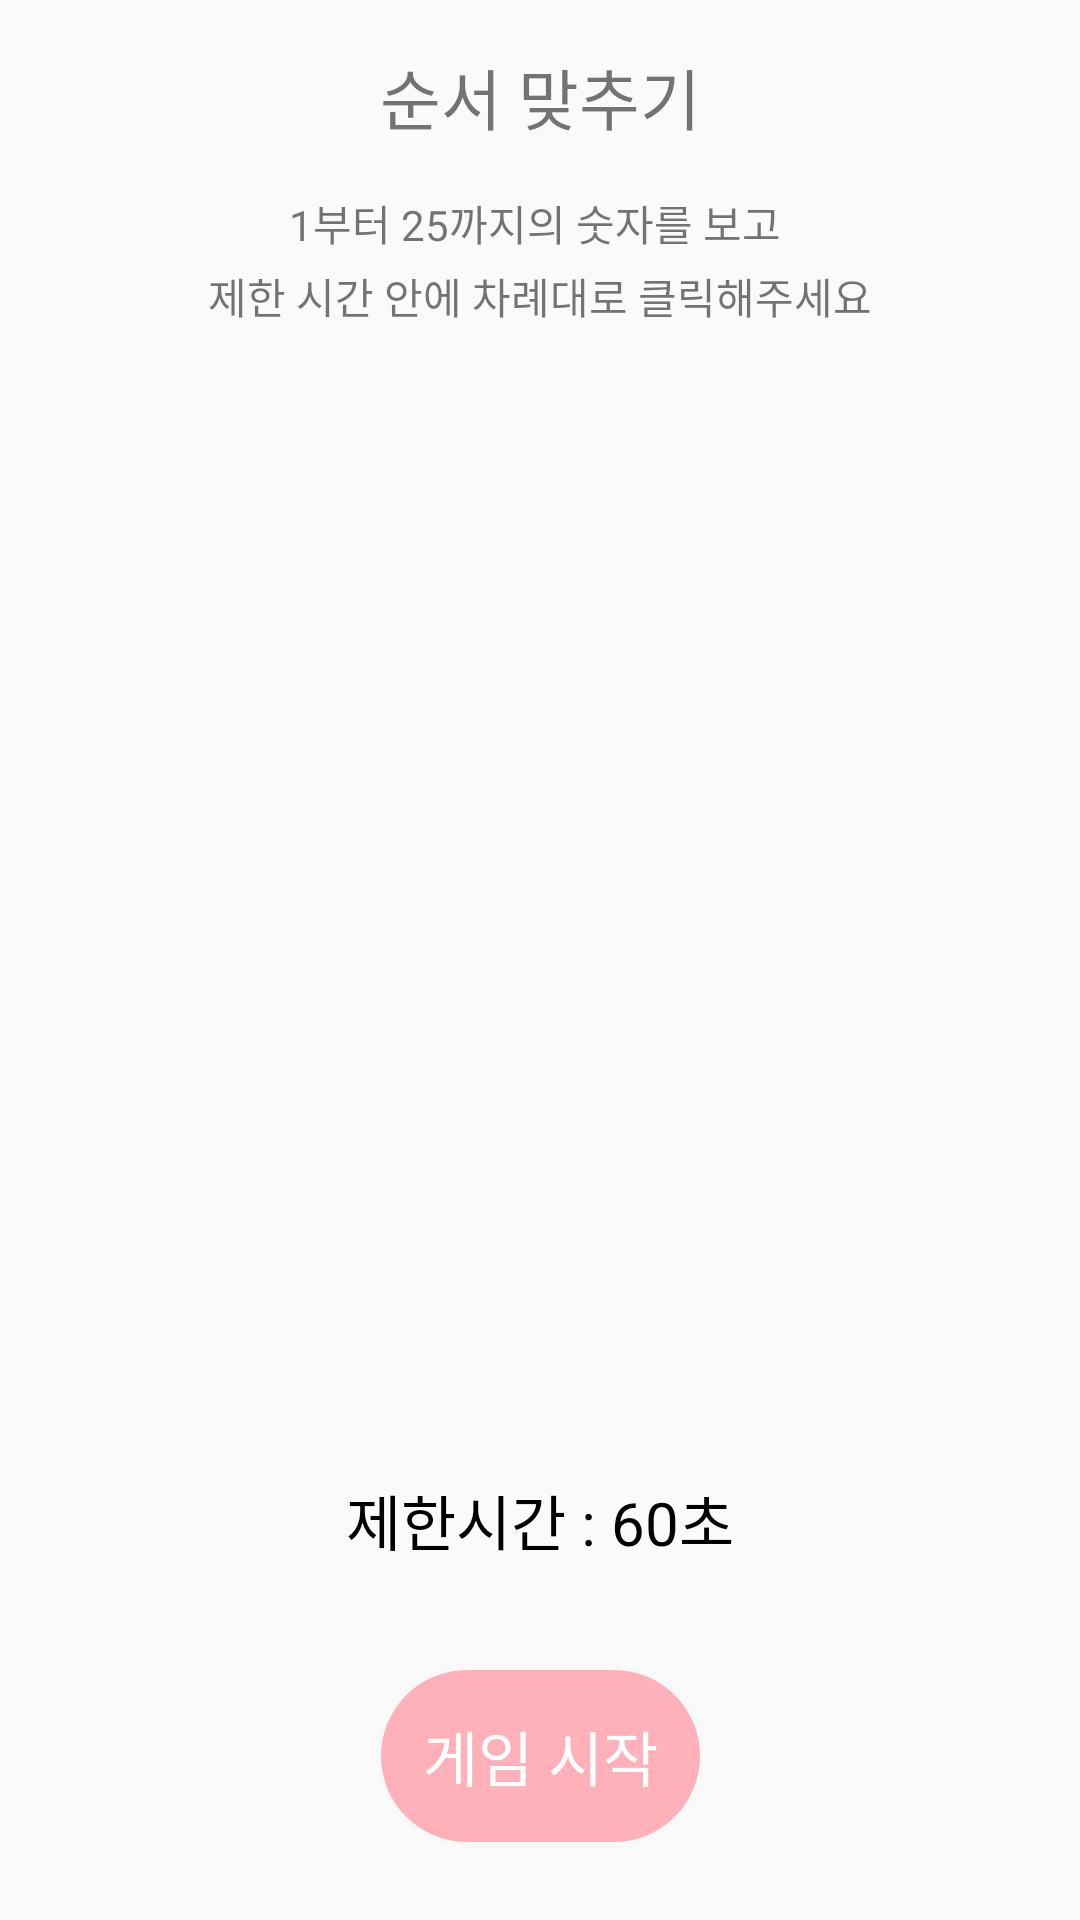

Layout XML and referenced resources for this Android screen:
<!-- AndroidManifest.xml: application theme AppTheme -->
<!-- res/layout/activity_number_puzzle.xml -->
<?xml version="1.0" encoding="utf-8"?>
<androidx.constraintlayout.widget.ConstraintLayout xmlns:android="http://schemas.android.com/apk/res/android"
    xmlns:app="http://schemas.android.com/apk/res-auto"
    xmlns:tools="http://schemas.android.com/tools"
    android:layout_width="match_parent"
    android:layout_height="match_parent"
    tools:context=".activity.MainActivity">


    <ImageView
        android:id="@+id/activity_number_puzzle_back_iv"
        android:layout_width="wrap_content"
        android:layout_height="wrap_content"
        android:layout_marginStart="@dimen/medium_margin_16dp"
        app:layout_constraintBottom_toBottomOf="@+id/activity_number_puzzle_title_tv"
        app:layout_constraintStart_toStartOf="parent"
        app:layout_constraintTop_toTopOf="@+id/activity_number_puzzle_title_tv"
        app:srcCompat="@drawable/ic_back_black_24dp" />

    <TextView
        android:id="@+id/activity_number_puzzle_title_tv"
        android:layout_width="0dp"
        android:layout_height="0dp"
        android:layout_marginTop="@dimen/medium_margin_16dp"
        android:autoSizeTextType="uniform"
        android:gravity="center"
        android:text="@string/common_layout_puzzle_title"
        app:layout_constraintEnd_toEndOf="parent"
        app:layout_constraintHeight_percent="0.05"
        app:layout_constraintStart_toStartOf="parent"
        app:layout_constraintTop_toTopOf="parent" />

    <ImageView
        android:id="@+id/activity_number_puzzle_volume_iv"
        android:layout_width="wrap_content"
        android:layout_height="wrap_content"
        android:layout_marginEnd="@dimen/medium_margin_16dp"
        app:layout_constraintBottom_toBottomOf="@+id/activity_number_puzzle_title_tv"
        app:layout_constraintEnd_toEndOf="parent"
        app:layout_constraintTop_toTopOf="@+id/activity_number_puzzle_title_tv"
        app:srcCompat="@drawable/common_ic_volume_up_24dp" />

    <TextView
        android:id="@+id/activity_number_puzzle_explain_tv"
        android:layout_width="0dp"
        android:layout_height="wrap_content"
        android:layout_marginStart="@dimen/large_margin_24dp"
        android:layout_marginTop="@dimen/medium_margin_16dp"
        android:layout_marginEnd="@dimen/large_margin_24dp"
        android:autoSizeTextType="uniform"
        android:gravity="center"
        android:lineSpacingExtra="@dimen/medium_linespace_4dp"
        android:text="@string/common_layout_puzzle_sub_title"
        app:layout_constraintEnd_toEndOf="parent"
        app:layout_constraintHeight_percent="0.06"
        app:layout_constraintStart_toStartOf="parent"
        app:layout_constraintTop_toBottomOf="@id/activity_number_puzzle_title_tv" />


    <GridLayout

        android:id="@+id/activity_number_puzzle_gridlayout"
        android:layout_width="0dp"
        android:layout_height="0dp"
        android:layout_marginStart="@dimen/medium_margin_16dp"
        android:layout_marginTop="@dimen/medium_margin_16dp"
        android:layout_marginEnd="@dimen/medium_margin_16dp"
        android:columnCount="5"
        android:rowCount="5"
        app:layout_constraintBottom_toTopOf="@+id/activity_number_puzzle_countdown_tv"
        app:layout_constraintDimensionRatio="1:1"
        app:layout_constraintEnd_toEndOf="parent"
        app:layout_constraintStart_toStartOf="parent"
        app:layout_constraintTop_toBottomOf="@id/activity_number_puzzle_explain_tv">


    </GridLayout>

    <include
        android:id="@+id/activity_number_puzzle_layout_game_set_score"
        layout="@layout/common_layout_game_set_score"
        android:layout_width="0dp"
        android:layout_height="0dp"
        android:visibility="gone"
        app:layout_constraintBottom_toBottomOf="@+id/activity_number_puzzle_gridlayout"
        app:layout_constraintDimensionRatio="1.8:1"
        app:layout_constraintEnd_toEndOf="@+id/activity_number_puzzle_gridlayout"
        app:layout_constraintHeight_percent="0.25"
        app:layout_constraintStart_toStartOf="@+id/activity_number_puzzle_gridlayout"
        app:layout_constraintTop_toTopOf="@id/activity_number_puzzle_gridlayout" />

    <TextView
        android:id="@+id/activity_number_puzzle_countdown_tv"
        android:layout_width="0dp"
        android:layout_height="0dp"
        android:layout_marginBottom="@dimen/medium_margin_16dp"
        android:gravity="center"
        android:text="@string/limit_time_60"
        android:textColor="@color/black_000000"
        android:textSize="@dimen/textsize_20dp"
        app:layout_constraintBottom_toTopOf="@+id/activity_number_puzzle_gamestart_tv"
        app:layout_constraintEnd_toEndOf="@+id/activity_number_puzzle_gridlayout"
        app:layout_constraintHeight_percent="0.1"
        app:layout_constraintStart_toStartOf="@+id/activity_number_puzzle_gridlayout" />

    <TextView
        android:id="@+id/activity_number_puzzle_gamestart_tv"
        android:layout_width="wrap_content"
        android:layout_height="wrap_content"
        android:layout_centerHorizontal="true"
        android:layout_marginBottom="@dimen/large_margin_24dp"
        android:background="@drawable/common_layout_background_round_pink"
        android:padding="@dimen/medium_padding_16dp"
        android:text="@string/game_start"
        android:textColor="@color/white_FFFFFF"
        android:textSize="@dimen/textsize_20dp"
        app:layout_constraintBottom_toBottomOf="parent"
        app:layout_constraintEnd_toEndOf="parent"
        app:layout_constraintStart_toStartOf="parent" />


</androidx.constraintlayout.widget.ConstraintLayout>
<!-- res/layout/common_layout_game_set_score.xml (included above) -->
<?xml version="1.0" encoding="utf-8"?>
<androidx.constraintlayout.widget.ConstraintLayout xmlns:android="http://schemas.android.com/apk/res/android"
    xmlns:app="http://schemas.android.com/apk/res-auto"
    android:layout_width="match_parent"
    android:layout_height="match_parent"
    android:background="@drawable/common_layout_background_round_pink_light">

    <TextView
        android:id="@+id/common_layout_puzzle_score_title_tv"
        android:layout_width="0dp"
        android:layout_height="0dp"
        android:layout_centerHorizontal="true"
        android:layout_marginTop="@dimen/medium_margin_16dp"
        android:autoSizeMaxTextSize="@dimen/textsize_20dp"
        android:autoSizeTextType="uniform"
        android:gravity="center"
        android:text="@string/game_set"
        android:textStyle="bold"
        app:layout_constraintEnd_toEndOf="parent"
        app:layout_constraintHeight_percent="0.2"
        app:layout_constraintStart_toStartOf="parent"
        app:layout_constraintTop_toTopOf="parent" />

    <TextView
        android:id="@+id/common_layout_puzzle_score_result_tv"
        android:layout_width="0dp"
        android:layout_height="0dp"
        android:layout_below="@id/common_layout_puzzle_score_title_tv"
        android:layout_centerHorizontal="true"
        android:layout_marginTop="@dimen/small_margin_8dp"
        android:layout_marginBottom="@dimen/small_margin_8dp"
        android:autoSizeMaxTextSize="@dimen/sub_title_textsize_24dp"
        android:autoSizeTextType="uniform"
        android:gravity="center"
        android:textStyle="bold"
        app:layout_constraintBottom_toTopOf="@id/common_layout_puzzle_score_return_select_game_tv"
        app:layout_constraintEnd_toEndOf="parent"
        app:layout_constraintStart_toStartOf="parent"
        app:layout_constraintTop_toBottomOf="@id/common_layout_puzzle_score_title_tv" />

    <TextView
        android:id="@+id/common_layout_puzzle_score_return_select_game_tv"
        android:layout_width="0dp"
        android:layout_height="0dp"
        android:layout_centerHorizontal="true"
        android:layout_marginBottom="@dimen/medium_margin_16dp"
        android:autoSizeTextType="uniform"
        android:background="@drawable/common_layout_background_round_pink"
        android:gravity="center"
        android:padding="@dimen/small_padding_8dp"
        android:text="@string/common_layout_puzzle_return_main"
        android:textColor="@color/white_FFFFFF"
        app:layout_constraintBottom_toBottomOf="parent"
        app:layout_constraintDimensionRatio="5:1"
        app:layout_constraintEnd_toEndOf="parent"
        app:layout_constraintStart_toStartOf="parent"
        app:layout_constraintWidth_percent="0.6" />


</androidx.constraintlayout.widget.ConstraintLayout>
<!-- resources referenced by this layout -->
<resources>
  <color name="black_000000">#000000</color>
  <color name="white_FFFFFF">#FFFFFF</color>
  <dimen name="large_margin_24dp">24dp</dimen>
  <dimen name="medium_linespace_4dp">4dp</dimen>
  <dimen name="medium_margin_16dp">16dp</dimen>
  <dimen name="medium_padding_16dp">16dp</dimen>
  <dimen name="small_margin_8dp">8dp</dimen>
  <dimen name="small_padding_8dp">8dp</dimen>
  <dimen name="sub_title_textsize_24dp">24dp</dimen>
  <dimen name="textsize_20dp">20sp</dimen>
  <!-- drawable common_layout_background_round_pink (drawable-v24) -->
  <?xml version="1.0" encoding="utf-8"?>
  <shape xmlns:android="http://schemas.android.com/apk/res/android">
  
      <solid android:color="@color/pink_FFB1B9"/>
      <stroke android:width="2dp"
          android:color="#F9F9F9"/>
      <corners android:radius="40dp"/>
  
  </shape>
  <!-- drawable common_layout_background_round_pink_light (drawable-v24) -->
  <?xml version="1.0" encoding="utf-8"?>
  <shape xmlns:android="http://schemas.android.com/apk/res/android">
  
      <solid android:color="@color/pink_FFEBEE"/>
      <stroke android:width="2dp"
          android:color="#F9F9F9"/>
      <corners android:radius="32dp"/>
  
  </shape>
  <string name="common_layout_puzzle_return_main">게임선택 화면으로</string>
  <string name="common_layout_puzzle_sub_title">1부터 25까지의 숫자를 보고 \n제한 시간 안에 차례대로 클릭해주세요</string>
  <string name="common_layout_puzzle_title">순서 맞추기</string>
  <string name="game_set">게임이 종료되었습니다</string>
  <string name="game_start">게임 시작</string>
  <string name="limit_time_60">제한시간 : 60초</string>
  <style name="AppTheme" parent="Theme.AppCompat.Light.DarkActionBar">
          
          <item name="colorPrimary">@color/colorPrimary</item>
          <item name="colorPrimaryDark">@color/colorPrimaryDark</item>
          <item name="colorAccent">@color/colorAccent</item>
          <item name="windowNoTitle">true</item>
          <item name="windowActionBar">false</item>
  
          <item name="android:windowTranslucentStatus">true</item>
  
      </style>
  <color name="pink_FFB1B9">#FFB1B9</color>
  <color name="pink_FFEBEE">#FFEBEE</color>
  <color name="colorPrimary">#6200EE</color>
  <color name="colorPrimaryDark">#3700B3</color>
  <color name="colorAccent">#03DAC5</color>
</resources>
